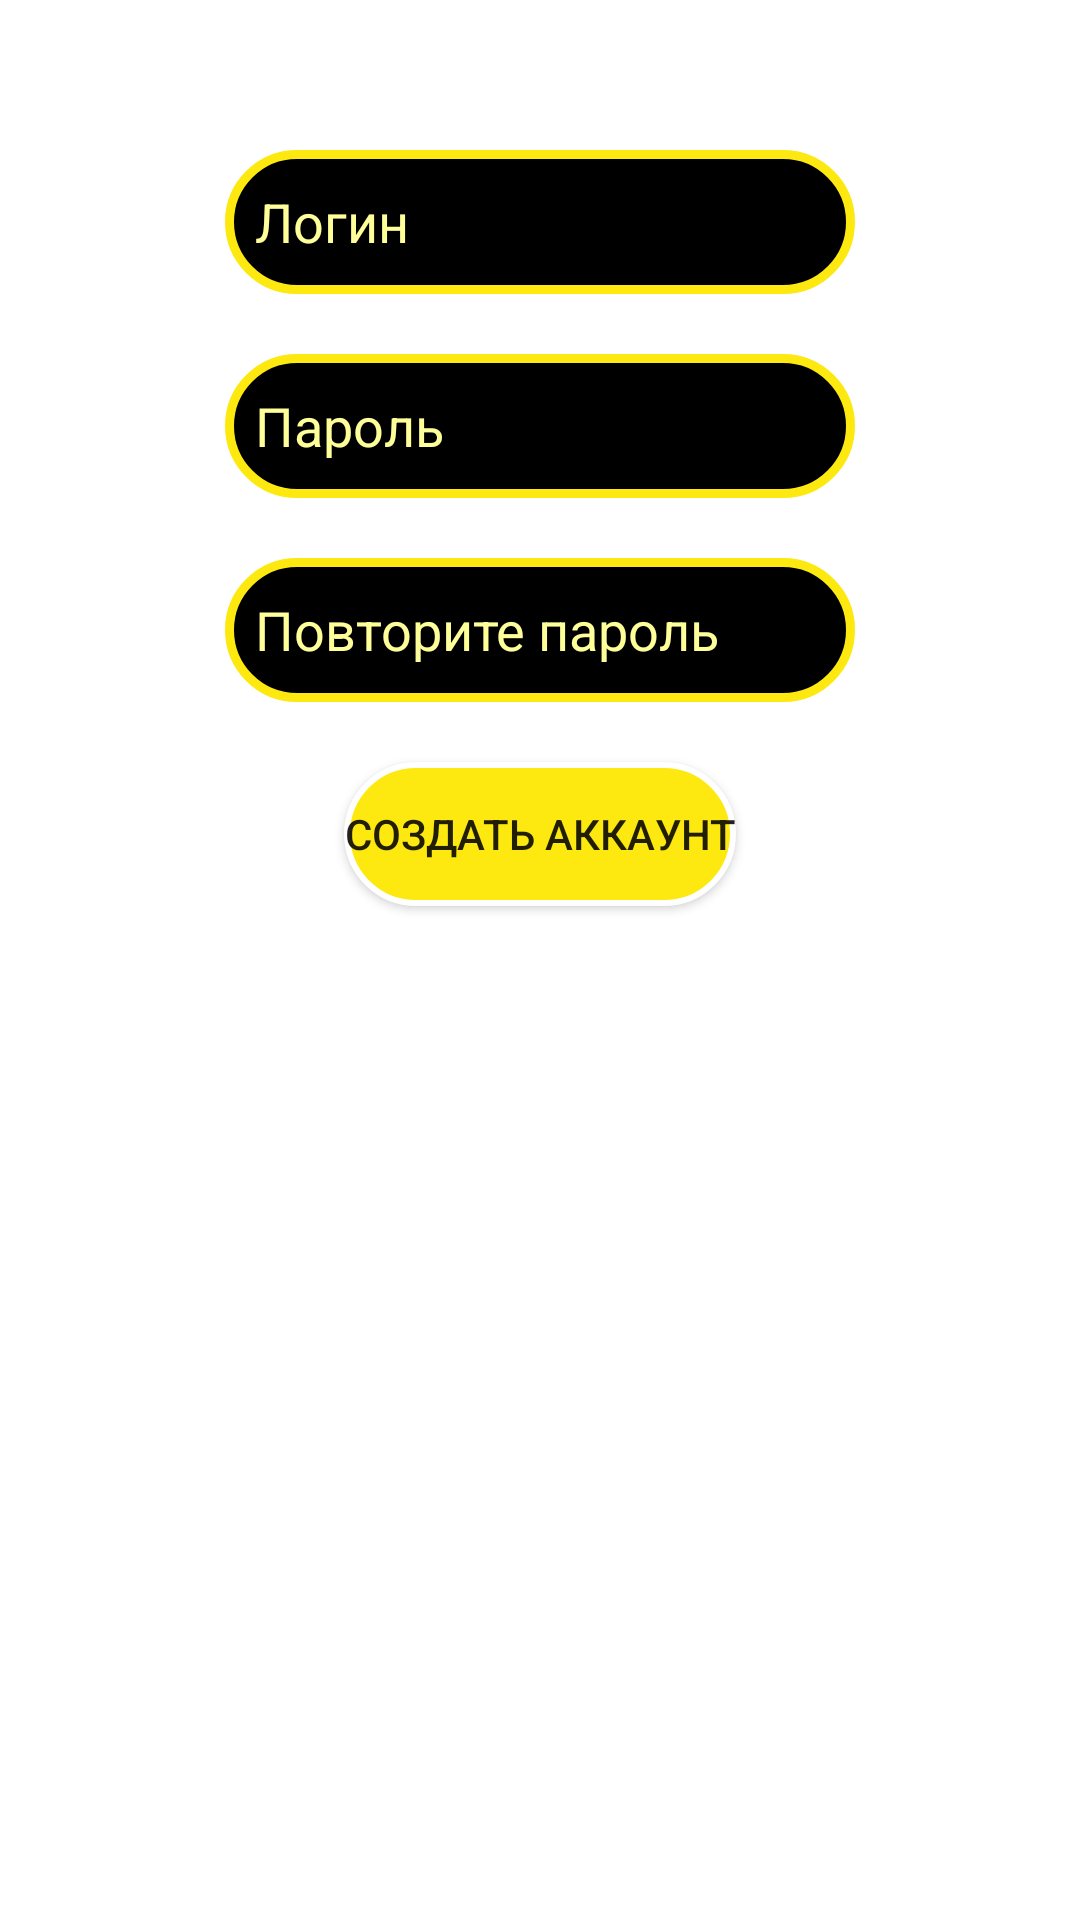

The Android layout XML behind this screen, and the referenced resources:
<!-- AndroidManifest.xml: application theme Theme.MyApplication -->
<!-- res/layout/fragment_from_reg.xml -->
<?xml version="1.0" encoding="utf-8"?>
<androidx.constraintlayout.widget.ConstraintLayout xmlns:android="http://schemas.android.com/apk/res/android"
    xmlns:tools="http://schemas.android.com/tools"
    xmlns:app="http://schemas.android.com/apk/res-auto"
    android:layout_width="match_parent"
    android:layout_height="match_parent"
    tools:context=".from_reg">



    <EditText
        android:id="@+id/emailReg"
        android:layout_width="wrap_content"
        android:layout_height="wrap_content"
        android:layout_marginTop="50dp"
        android:ems="10"
        android:inputType="textEmailAddress"
        android:minHeight="48dp"
        android:hint ="@string/email_hint"
        android:background="@drawable/edit_text_style"
        android:padding="10dp"
        android:textColorHint = "@color/hint"
        android:textColor="@color/main"
        android:paddingTop="10dp"
        app:layout_constraintEnd_toEndOf="parent"
        app:layout_constraintHorizontal_bias="0.5"
        app:layout_constraintStart_toStartOf="parent"
        app:layout_constraintTop_toTopOf="parent"
        tools:ignore="SpeakableTextPresentCheck" />


    <EditText
        android:id="@+id/passwordReg"
        android:layout_width="wrap_content"
        android:layout_height="wrap_content"
        android:ems="10"
        android:inputType="textPassword"
        android:minHeight="48dp"
        android:hint ="@string/pas_hint"
        android:layout_marginTop="20dp"
        android:background="@drawable/edit_text_style"
        android:padding="10dp"
        android:textColor="@color/main"
        android:textColorHint = "@color/hint"
        app:layout_constraintBottom_toTopOf="@id/passwordRegRepeat"
        app:layout_constraintEnd_toEndOf="parent"
        app:layout_constraintHorizontal_bias="0.5"
        app:layout_constraintStart_toStartOf="parent"
        app:layout_constraintTop_toBottomOf="@id/emailReg"
        tools:ignore="SpeakableTextPresentCheck" />


    <EditText
        android:id="@+id/passwordRegRepeat"
        android:layout_width="wrap_content"
        android:layout_height="wrap_content"
        android:ems="10"
        android:textColor="@color/main"
        android:inputType="textPassword"
        android:minHeight="48dp"
        android:layout_marginTop="20dp"
        android:background="@drawable/edit_text_style"
        android:padding="10dp"
        android:hint ="@string/rep_pas_hint"
        android:textColorHint = "@color/hint"
        app:layout_constraintBottom_toTopOf="@id/reg_new_button"
        app:layout_constraintEnd_toEndOf="parent"
        app:layout_constraintHorizontal_bias="0.5"
        app:layout_constraintStart_toStartOf="parent"
        app:layout_constraintTop_toBottomOf="@id/passwordReg"
        tools:ignore="SpeakableTextPresentCheck" />


    <Button
        android:id="@+id/reg_new_button"
        android:layout_width="wrap_content"
        android:layout_height="wrap_content"
        android:text="@string/reg_button"
        android:onClick="onReg"
        app:backgroundTint="@null"
        android:background="@drawable/button_style"
        android:layout_marginTop="20dp"
        app:layout_constraintEnd_toEndOf="parent"
        app:layout_constraintHorizontal_bias="0.5"
        app:layout_constraintStart_toStartOf="parent"
        app:layout_constraintTop_toBottomOf="@id/passwordRegRepeat"
        />




</androidx.constraintlayout.widget.ConstraintLayout>
<!-- resources referenced by this layout -->
<resources>
  <color name="hint"> #FFFF99 </color>
  <color name="main"> #FDE910</color>
  <!-- drawable button_style (drawable) -->
  <?xml version="1.0" encoding="utf-8"?>
  <shape xmlns:android="http://schemas.android.com/apk/res/android"
      android:shape="rectangle">
      
      <solid
          android:color="@color/main">
      </solid>
  
      
      <stroke
          android:width="2dp"
          android:color="@color/white" >
      </stroke>
  
      
      <corners
          android:radius="150dp">
      </corners>
  </shape>
  <!-- drawable edit_text_style (drawable) -->
  <?xml version="1.0" encoding="utf-8"?>
  <shape xmlns:android="http://schemas.android.com/apk/res/android"
      android:shape="rectangle">
      <solid
          android:color="@color/black">
      </solid>
      <stroke android:width="3dp"
          android:color="@color/main"/>
      <corners android:radius="150dp" />
  </shape>
  <string name="email_hint"> Логин </string>
  <string name="pas_hint"> Пароль </string>
  <string name="reg_button"> Создать аккаунт </string>
  <string name="rep_pas_hint"> Повторите пароль </string>
  <style name="Theme.MyApplication" parent="Theme.MaterialComponents.DayNight">
          
          <item name="colorPrimary">@color/main</item>
  
          <item name="colorPrimaryVariant">@color/main</item>
          <item name="colorOnPrimary">@color/black</item>
          
          <item name="colorSecondary">@color/main</item>
          <item name="colorSecondaryVariant">@color/main</item>
          <item name="colorOnSecondary">@color/black</item>
          
          <item name="android:statusBarColor" tools:targetApi="l">?attr/colorPrimaryVariant</item>
          
      </style>
  <color name="white">#FFFFFFFF</color>
  <color name="black">#FF000000</color>
</resources>
